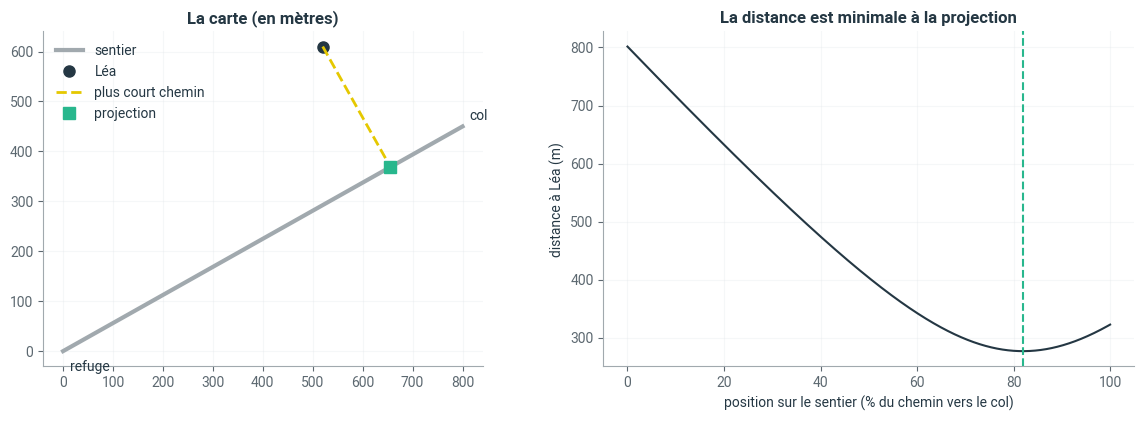
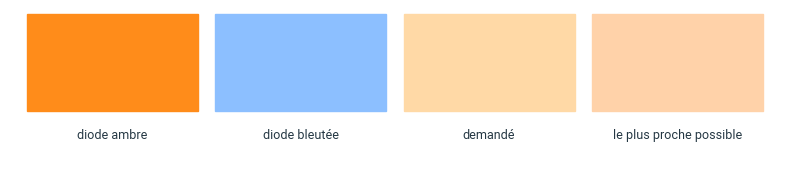

Recreate these plots in Python, in order.
# Style graphique Liouaï : couleurs du logo, axes sobres
import matplotlib as mpl
import matplotlib.pyplot as plt
from matplotlib.colors import LinearSegmentedColormap

LIOUAI = {"navy": "#243743", "vert": "#28B78D", "vert_texte": "#167A5C", "gris": "#A1A9AE",
          "gris_texte": "#5C6870", "jaune": "#E5C800", "fond": "#F3F5F6"}
plt.rcParams.update({
    "axes.prop_cycle": plt.cycler(color=[LIOUAI["vert"], LIOUAI["navy"], LIOUAI["gris"],
                                         LIOUAI["jaune"], LIOUAI["vert_texte"], LIOUAI["gris_texte"]]),
    "axes.edgecolor": LIOUAI["gris"], "axes.labelcolor": LIOUAI["navy"],
    "axes.titlecolor": LIOUAI["navy"], "axes.titleweight": "bold",
    "axes.spines.top": False, "axes.spines.right": False,
    "xtick.color": LIOUAI["gris_texte"], "ytick.color": LIOUAI["gris_texte"],
    "text.color": LIOUAI["navy"], "grid.color": "#E1E6E9", "legend.frameon": False,
    "font.family": "sans-serif", "font.sans-serif": ["Roboto", "Helvetica", "Arial", "DejaVu Sans"],
    "figure.dpi": 100,
})
# Dégradé de marque : gris clair -> vert -> navy (et sa version inversée)
if "liouai" not in mpl.colormaps:
    _cmap = LinearSegmentedColormap.from_list("liouai", [LIOUAI["fond"], LIOUAI["vert"], LIOUAI["navy"]])
    mpl.colormaps.register(_cmap)
    mpl.colormaps.register(_cmap.reversed())

pari_distance_au_sentier = 300     # en mètres (modifiez)

import numpy as np
import matplotlib.pyplot as plt

def projeter_sur_droite(v, u):
    t = (u @ v) / (u @ u)
    return t, t * u

col = np.array([800., 450.])
lea = np.array([520., 610.])
t, p = projeter_sur_droite(lea, col)
r = lea - p
print(f"Point du sentier le plus proche : ({p[0]:.0f} ; {p[1]:.0f}), soit {t:.0%} du chemin vers le col")
print(f"Distance à parcourir            : {np.linalg.norm(r):.0f} m")
print(f"Vérification de l'angle droit   : col · reste = {col @ r:.2e}")

ts = np.linspace(0, 1, 10_001)
points = np.outer(ts, col)                      # une ligne par point essayé
distances = np.linalg.norm(points - lea, axis=1)
k = np.argmin(distances)
print(f"Recherche exhaustive : point ({points[k, 0]:.0f} ; {points[k, 1]:.0f}), distance {distances[k]:.1f} m")

fig, axes = plt.subplots(1, 2, figsize=(12, 4.3))
ax = axes[0]
ax.plot([0, col[0]], [0, col[1]], color=LIOUAI["gris"], lw=3, label="sentier")
ax.plot(*lea, "o", color=LIOUAI["navy"], ms=8, label="Léa")
ax.plot([lea[0], p[0]], [lea[1], p[1]], "--", color=LIOUAI["jaune"], lw=2, label="plus court chemin")
ax.plot(*p, "s", color=LIOUAI["vert"], ms=8, label="projection")
ax.annotate("refuge", (0, 0), textcoords="offset points", xytext=(5, -14))
ax.annotate("col", col, textcoords="offset points", xytext=(5, 5))
ax.set_aspect("equal"); ax.grid(alpha=0.3); ax.legend(loc="upper left"); ax.set_title("La carte (en mètres)")
ax = axes[1]
ax.plot(ts * 100, distances, color=LIOUAI["navy"])
ax.axvline(t * 100, color=LIOUAI["vert"], ls="--")
ax.set_xlabel("position sur le sentier (% du chemin vers le col)"); ax.set_ylabel("distance à Léa (m)")
ax.set_title("La distance est minimale à la projection"); ax.grid(alpha=0.3)
plt.tight_layout(); plt.show()

ambre = np.array([1.00, 0.55, 0.10])
bleutee = np.array([0.55, 0.75, 1.00])
blanc_chaud = np.array([1.00, 0.85, 0.65])     # la couleur demandée

A = np.column_stack([ambre, bleutee])
x_chapeau = np.linalg.solve(A.T @ A, A.T @ blanc_chaud)      # équations normales
couleur_obtenue = A @ x_chapeau
reste = blanc_chaud - couleur_obtenue

print("Intensités des diodes  :", x_chapeau.round(3))
print("Couleur obtenue        :", couleur_obtenue.round(3))
print("Écart avec la demande  :", reste.round(3), f" (longueur {np.linalg.norm(reste):.3f})")
print("Reste orthogonal aux deux diodes ? A^T r =", (A.T @ reste).round(12) + 0.0)

fig, ax = plt.subplots(figsize=(8, 1.8))
for k, (c, nom) in enumerate([(ambre, "diode ambre"), (bleutee, "diode bleutée"),
                              (blanc_chaud, "demandé"), (couleur_obtenue, "le plus proche possible")]):
    ax.add_patch(plt.Rectangle((k * 1.1, 0), 1, 1, color=np.clip(c, 0, 1)))
    ax.text(k * 1.1 + 0.5, -0.18, nom, ha="center", va="top", fontsize=9)
ax.set_xlim(-0.1, 4.4); ax.set_ylim(-0.5, 1.05); ax.axis("off")
plt.tight_layout(); plt.show()

P = A @ np.linalg.inv(A.T @ A) @ A.T
print("P b = projection ?           ", np.allclose(P @ blanc_chaud, couleur_obtenue))
print("Projeter deux fois = une fois (P P = P) ?", np.allclose(P @ P, P))
print("P est symétrique (P^T = P) ? ", np.allclose(P.T, P))
print("Une couleur déjà dans le plan ne bouge pas ?", np.allclose(P @ (0.3 * ambre + 0.6 * bleutee), 0.3 * ambre + 0.6 * bleutee))

print(f"Votre pari : {pari_distance_au_sentier} m ; distance réelle : {np.linalg.norm(lea - p):.0f} m")

def projeter(A, b):
    # À compléter : renvoie (x_chapeau, projection, reste)
    ...

def projeter(A, b):
    A = np.asarray(A, dtype=float).reshape(len(b), -1)       # une seule colonne acceptée aussi
    x = np.linalg.solve(A.T @ A, A.T @ b)
    projection = A @ x
    return x, projection, b - projection

x, proj, r = projeter(col, lea)
print("Sentier : t =", x.round(4), " distance =", np.linalg.norm(r).round(1), "m")

rvb = np.eye(3)
x, proj, r = projeter(rvb, blanc_chaud)
print("Lampe RVB : intensités", x, " écart", np.linalg.norm(r))
print("  -> trois couleurs indépendantes engendrent tout l'espace : l'écart est nul.")

bleu_vif = np.array([0.1, 0.2, 0.9])
x, proj, r = projeter(A, bleu_vif)
print("Bleu vif demandé : intensités", x.round(3), " -> une intensité négative, impossible en pratique.")
print("  On peut alors chercher la meilleure solution avec intensités positives (moindres carrés sous contrainte).")

import json, datetime, pathlib

bilan = {
    "Décrire le concept": 1,
    "Expliquer visuellement": 1,
    "Identifier les concepts pertinents et leurs relations": 1,
    "Corroborer ses résultats": 1,
    "Énoncer le résultat dans le contexte du problème": 1,
}   # modifiez les niveaux

ici = pathlib.Path.cwd()
racine = next((p for p in [ici, *ici.parents] if (p / "myst.yml").exists()), ici)
fichier = racine / "progression.json"
historique = json.loads(fichier.read_text(encoding="utf-8")) if fichier.exists() else []
historique.append({"notebook": "6.1-projeter", "date": datetime.date.today().isoformat(), "niveaux": bilan})
fichier.write_text(json.dumps(historique, ensure_ascii=False, indent=2), encoding="utf-8")
print(f"Bilan enregistré ({len(historique)} entrée(s) dans {fichier.name}).")
